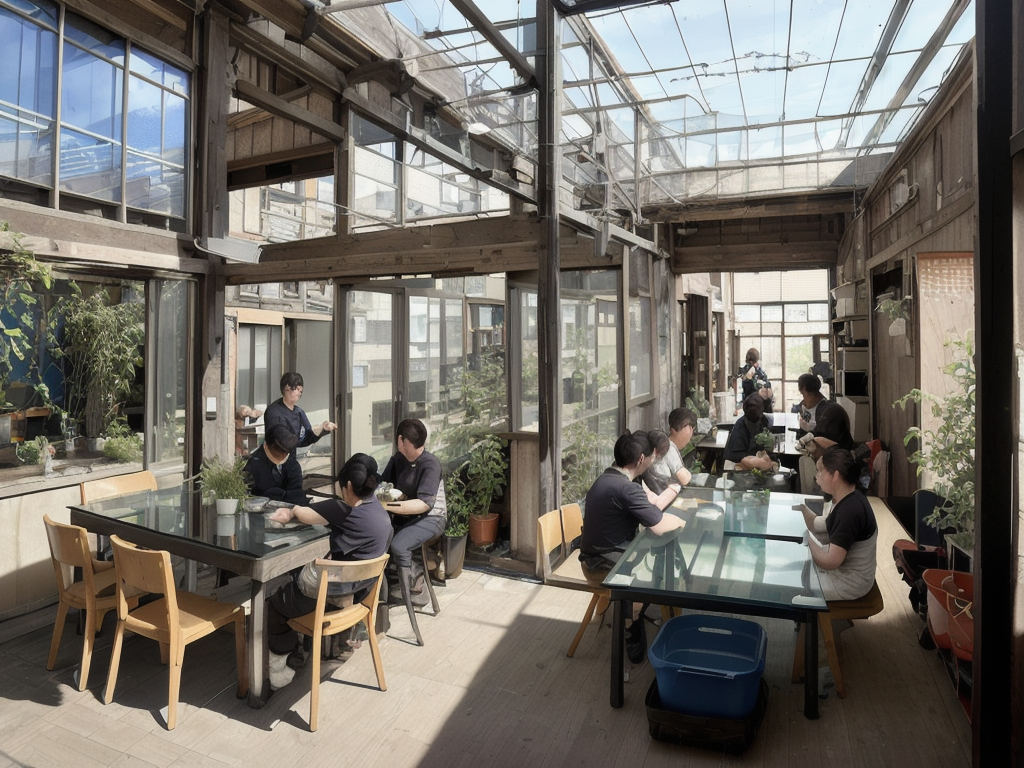
Generation parameters embedded in this image by AUTOMATIC1111 Stable Diffusion web UI or a fork of it (Forge, ...) (PNG 'parameters' text chunk):
<lora:kyojima-test2:0.95> usu townscape, photo of people in (farm:1.21) and buildings, collective housing, contemporary glass architecture, table, [plants], sunny, blue sky
Steps: 50, Sampler: DPM++ 2M Karras, CFG scale: 6.5, Seed: 3005461057, Size: 1024x768, Model hash: c0d1994c73, Model: realisticVisionV20_v20